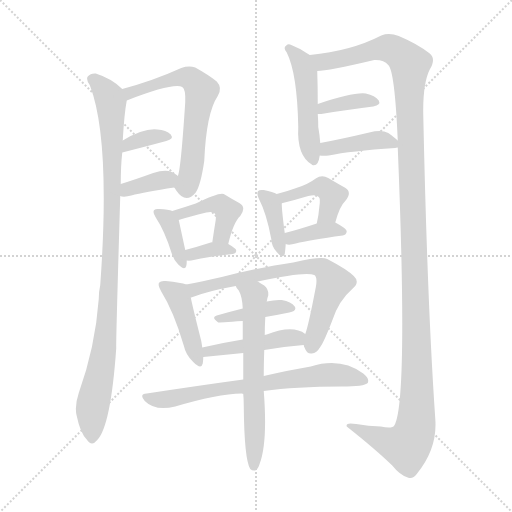
t = 0.00 s
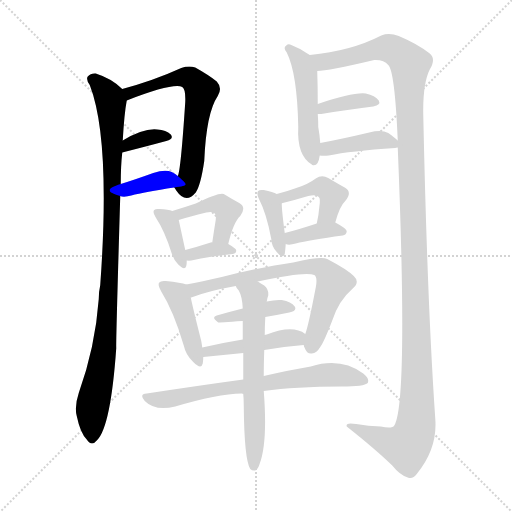
t = 2.72 s
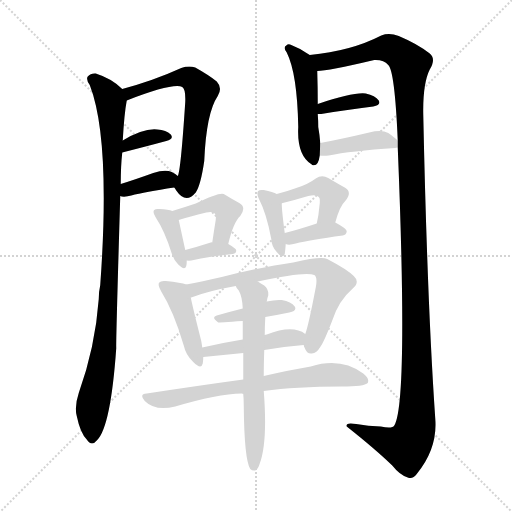
t = 5.45 s
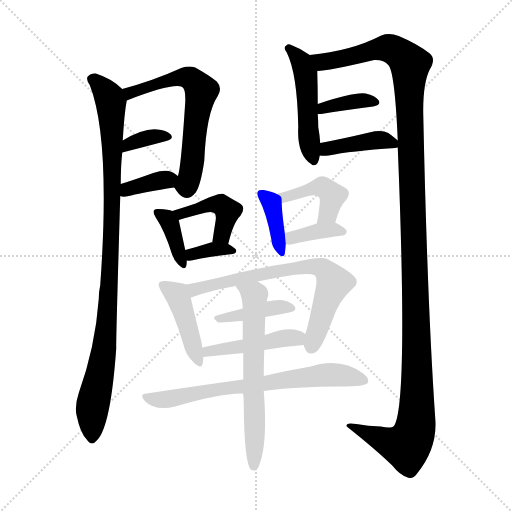
t = 8.17 s
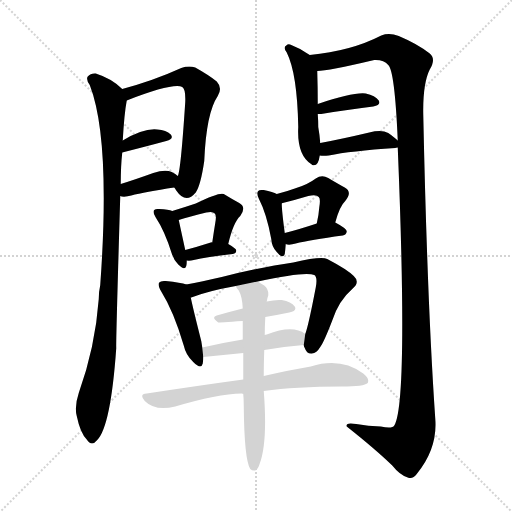
t = 10.90 s
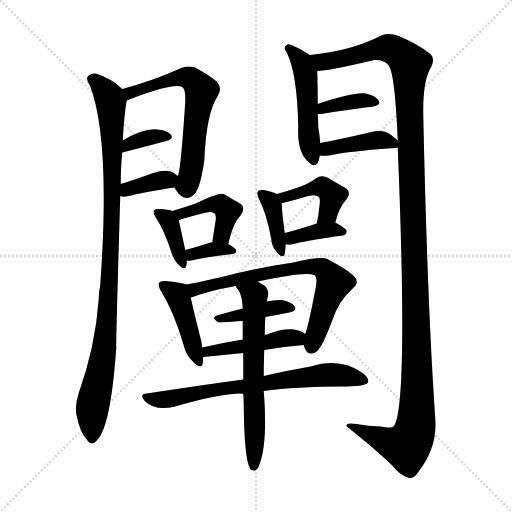
t = 13.62 s

The animated SVG that drew these frames (rendered in a browser with its animation timeline set to each time). Animation: 20 CSS @keyframes rules; one cycle of 13.62 s.

<svg version="1.1" viewBox="0 0 1024 1024" xmlns="http://www.w3.org/2000/svg">
  <g stroke="lightgray" stroke-dasharray="1,1" stroke-width="1" transform="scale(4, 4)">
    <line x1="0" y1="0" x2="256" y2="256"></line>
    <line x1="256" y1="0" x2="0" y2="256"></line>
    <line x1="128" y1="0" x2="128" y2="256"></line>
    <line x1="0" y1="128" x2="256" y2="128"></line>
  </g>
<g transform="scale(1, -1) translate(0, -900)">
   <style type="text/css">
    @keyframes keyframes0 {
      from {
       stroke: blue;
       stroke-dashoffset: 992;
       stroke-width: 128;
       }
       76% {
       animation-timing-function: step-end;
       stroke: blue;
       stroke-dashoffset: 0;
       stroke-width: 128;
       }
       to {
       stroke: black;
       stroke-width: 1024;
       }
       }
       #make-me-a-hanzi-animation-0 {
         animation: keyframes0 1.057292s both;
         animation-delay: 0.000000s;
         animation-timing-function: linear;
       }
    @keyframes keyframes1 {
      from {
       stroke: blue;
       stroke-dashoffset: 631;
       stroke-width: 128;
       }
       67% {
       animation-timing-function: step-end;
       stroke: blue;
       stroke-dashoffset: 0;
       stroke-width: 128;
       }
       to {
       stroke: black;
       stroke-width: 1024;
       }
       }
       #make-me-a-hanzi-animation-1 {
         animation: keyframes1 0.763509s both;
         animation-delay: 1.057292s;
         animation-timing-function: linear;
       }
    @keyframes keyframes2 {
      from {
       stroke: blue;
       stroke-dashoffset: 345;
       stroke-width: 128;
       }
       53% {
       animation-timing-function: step-end;
       stroke: blue;
       stroke-dashoffset: 0;
       stroke-width: 128;
       }
       to {
       stroke: black;
       stroke-width: 1024;
       }
       }
       #make-me-a-hanzi-animation-2 {
         animation: keyframes2 0.530762s both;
         animation-delay: 1.820801s;
         animation-timing-function: linear;
       }
    @keyframes keyframes3 {
      from {
       stroke: blue;
       stroke-dashoffset: 361;
       stroke-width: 128;
       }
       54% {
       animation-timing-function: step-end;
       stroke: blue;
       stroke-dashoffset: 0;
       stroke-width: 128;
       }
       to {
       stroke: black;
       stroke-width: 1024;
       }
       }
       #make-me-a-hanzi-animation-3 {
         animation: keyframes3 0.543783s both;
         animation-delay: 2.351562s;
         animation-timing-function: linear;
       }
    @keyframes keyframes4 {
      from {
       stroke: blue;
       stroke-dashoffset: 495;
       stroke-width: 128;
       }
       62% {
       animation-timing-function: step-end;
       stroke: blue;
       stroke-dashoffset: 0;
       stroke-width: 128;
       }
       to {
       stroke: black;
       stroke-width: 1024;
       }
       }
       #make-me-a-hanzi-animation-4 {
         animation: keyframes4 0.652832s both;
         animation-delay: 2.895345s;
         animation-timing-function: linear;
       }
    @keyframes keyframes5 {
      from {
       stroke: blue;
       stroke-dashoffset: 1350;
       stroke-width: 128;
       }
       81% {
       animation-timing-function: step-end;
       stroke: blue;
       stroke-dashoffset: 0;
       stroke-width: 128;
       }
       to {
       stroke: black;
       stroke-width: 1024;
       }
       }
       #make-me-a-hanzi-animation-5 {
         animation: keyframes5 1.348633s both;
         animation-delay: 3.548177s;
         animation-timing-function: linear;
       }
    @keyframes keyframes6 {
      from {
       stroke: blue;
       stroke-dashoffset: 370;
       stroke-width: 128;
       }
       55% {
       animation-timing-function: step-end;
       stroke: blue;
       stroke-dashoffset: 0;
       stroke-width: 128;
       }
       to {
       stroke: black;
       stroke-width: 1024;
       }
       }
       #make-me-a-hanzi-animation-6 {
         animation: keyframes6 0.551107s both;
         animation-delay: 4.896810s;
         animation-timing-function: linear;
       }
    @keyframes keyframes7 {
      from {
       stroke: blue;
       stroke-dashoffset: 408;
       stroke-width: 128;
       }
       57% {
       animation-timing-function: step-end;
       stroke: blue;
       stroke-dashoffset: 0;
       stroke-width: 128;
       }
       to {
       stroke: black;
       stroke-width: 1024;
       }
       }
       #make-me-a-hanzi-animation-7 {
         animation: keyframes7 0.582031s both;
         animation-delay: 5.447917s;
         animation-timing-function: linear;
       }
    @keyframes keyframes8 {
      from {
       stroke: blue;
       stroke-dashoffset: 373;
       stroke-width: 128;
       }
       55% {
       animation-timing-function: step-end;
       stroke: blue;
       stroke-dashoffset: 0;
       stroke-width: 128;
       }
       to {
       stroke: black;
       stroke-width: 1024;
       }
       }
       #make-me-a-hanzi-animation-8 {
         animation: keyframes8 0.553548s both;
         animation-delay: 6.029948s;
         animation-timing-function: linear;
       }
    @keyframes keyframes9 {
      from {
       stroke: blue;
       stroke-dashoffset: 435;
       stroke-width: 128;
       }
       59% {
       animation-timing-function: step-end;
       stroke: blue;
       stroke-dashoffset: 0;
       stroke-width: 128;
       }
       to {
       stroke: black;
       stroke-width: 1024;
       }
       }
       #make-me-a-hanzi-animation-9 {
         animation: keyframes9 0.604004s both;
         animation-delay: 6.583496s;
         animation-timing-function: linear;
       }
    @keyframes keyframes10 {
      from {
       stroke: blue;
       stroke-dashoffset: 348;
       stroke-width: 128;
       }
       53% {
       animation-timing-function: step-end;
       stroke: blue;
       stroke-dashoffset: 0;
       stroke-width: 128;
       }
       to {
       stroke: black;
       stroke-width: 1024;
       }
       }
       #make-me-a-hanzi-animation-10 {
         animation: keyframes10 0.533203s both;
         animation-delay: 7.187500s;
         animation-timing-function: linear;
       }
    @keyframes keyframes11 {
      from {
       stroke: blue;
       stroke-dashoffset: 381;
       stroke-width: 128;
       }
       55% {
       animation-timing-function: step-end;
       stroke: blue;
       stroke-dashoffset: 0;
       stroke-width: 128;
       }
       to {
       stroke: black;
       stroke-width: 1024;
       }
       }
       #make-me-a-hanzi-animation-11 {
         animation: keyframes11 0.560059s both;
         animation-delay: 7.720703s;
         animation-timing-function: linear;
       }
    @keyframes keyframes12 {
      from {
       stroke: blue;
       stroke-dashoffset: 430;
       stroke-width: 128;
       }
       58% {
       animation-timing-function: step-end;
       stroke: blue;
       stroke-dashoffset: 0;
       stroke-width: 128;
       }
       to {
       stroke: black;
       stroke-width: 1024;
       }
       }
       #make-me-a-hanzi-animation-12 {
         animation: keyframes12 0.599935s both;
         animation-delay: 8.280762s;
         animation-timing-function: linear;
       }
    @keyframes keyframes13 {
      from {
       stroke: blue;
       stroke-dashoffset: 369;
       stroke-width: 128;
       }
       55% {
       animation-timing-function: step-end;
       stroke: blue;
       stroke-dashoffset: 0;
       stroke-width: 128;
       }
       to {
       stroke: black;
       stroke-width: 1024;
       }
       }
       #make-me-a-hanzi-animation-13 {
         animation: keyframes13 0.550293s both;
         animation-delay: 8.880697s;
         animation-timing-function: linear;
       }
    @keyframes keyframes14 {
      from {
       stroke: blue;
       stroke-dashoffset: 429;
       stroke-width: 128;
       }
       58% {
       animation-timing-function: step-end;
       stroke: blue;
       stroke-dashoffset: 0;
       stroke-width: 128;
       }
       to {
       stroke: black;
       stroke-width: 1024;
       }
       }
       #make-me-a-hanzi-animation-14 {
         animation: keyframes14 0.599121s both;
         animation-delay: 9.430990s;
         animation-timing-function: linear;
       }
    @keyframes keyframes15 {
      from {
       stroke: blue;
       stroke-dashoffset: 700;
       stroke-width: 128;
       }
       69% {
       animation-timing-function: step-end;
       stroke: blue;
       stroke-dashoffset: 0;
       stroke-width: 128;
       }
       to {
       stroke: black;
       stroke-width: 1024;
       }
       }
       #make-me-a-hanzi-animation-15 {
         animation: keyframes15 0.819661s both;
         animation-delay: 10.030111s;
         animation-timing-function: linear;
       }
    @keyframes keyframes16 {
      from {
       stroke: blue;
       stroke-dashoffset: 403;
       stroke-width: 128;
       }
       57% {
       animation-timing-function: step-end;
       stroke: blue;
       stroke-dashoffset: 0;
       stroke-width: 128;
       }
       to {
       stroke: black;
       stroke-width: 1024;
       }
       }
       #make-me-a-hanzi-animation-16 {
         animation: keyframes16 0.577962s both;
         animation-delay: 10.849772s;
         animation-timing-function: linear;
       }
    @keyframes keyframes17 {
      from {
       stroke: blue;
       stroke-dashoffset: 452;
       stroke-width: 128;
       }
       60% {
       animation-timing-function: step-end;
       stroke: blue;
       stroke-dashoffset: 0;
       stroke-width: 128;
       }
       to {
       stroke: black;
       stroke-width: 1024;
       }
       }
       #make-me-a-hanzi-animation-17 {
         animation: keyframes17 0.617839s both;
         animation-delay: 11.427734s;
         animation-timing-function: linear;
       }
    @keyframes keyframes18 {
      from {
       stroke: blue;
       stroke-dashoffset: 689;
       stroke-width: 128;
       }
       69% {
       animation-timing-function: step-end;
       stroke: blue;
       stroke-dashoffset: 0;
       stroke-width: 128;
       }
       to {
       stroke: black;
       stroke-width: 1024;
       }
       }
       #make-me-a-hanzi-animation-18 {
         animation: keyframes18 0.810710s both;
         animation-delay: 12.045573s;
         animation-timing-function: linear;
       }
    @keyframes keyframes19 {
      from {
       stroke: blue;
       stroke-dashoffset: 632;
       stroke-width: 128;
       }
       67% {
       animation-timing-function: step-end;
       stroke: blue;
       stroke-dashoffset: 0;
       stroke-width: 128;
       }
       to {
       stroke: black;
       stroke-width: 1024;
       }
       }
       #make-me-a-hanzi-animation-19 {
         animation: keyframes19 0.764323s both;
         animation-delay: 12.856283s;
         animation-timing-function: linear;
       }
</style>
<path d="M 244.5 722.0 Q 223.5 743.0 191.5 753.0 Q 181.5 754.0 175.5 747.0 Q 171.5 741.0 179.5 730.0 Q 221.5 622.0 200.5 330.0 Q 197.5 317.0 197.5 302.0 Q 190.5 206.0 157.5 114.0 Q 148.5 87.0 153.5 68.0 Q 160.5 34.0 173.5 21.0 Q 183.5 6.0 194.5 20.0 Q 221.5 48.0 232.5 204.0 Q 231.5 208.0 240.5 508.0 L 241.5 532.0 Q 241.5 568.0 244.5 595.0 L 245.5 619.0 Q 248.5 673.0 253.5 699.0 C 255.5 713.0 255.5 713.0 244.5 722.0 Z" fill="lightgray"></path> 
<path d="M 348.5 525.0 Q 349.5 524.0 352.5 519.0 Q 371.5 491.0 391.5 515.0 Q 401.5 530.0 408.5 578.0 Q 412.5 674.0 435.5 708.0 Q 445.5 724.0 433.5 737.0 Q 417.5 750.0 390.5 765.0 Q 377.5 769.0 362.5 764.0 Q 307.5 739.0 244.5 722.0 C 215.5 714.0 225.5 688.0 253.5 699.0 Q 346.5 735.0 364.5 726.0 Q 371.5 722.0 370.5 696.0 Q 361.5 558.0 355.5 548.0 C 349.5 524.0 347.5 526.0 348.5 525.0 Z" fill="lightgray"></path> 
<path d="M 244.5 595.0 Q 295.5 608.0 332.5 618.0 Q 348.5 622.0 341.5 631.0 Q 332.5 640.0 314.5 641.0 Q 287.5 644.0 245.5 619.0 C 219.5 604.0 215.5 588.0 244.5 595.0 Z" fill="lightgray"></path> 
<path d="M 240.5 508.0 Q 241.5 508.0 243.5 507.0 Q 252.5 506.0 262.5 509.0 Q 289.5 516.0 348.5 525.0 C 377.5 529.0 377.5 529.0 355.5 548.0 Q 351.5 552.0 343.5 556.0 Q 330.5 562.0 306.5 554.0 Q 270.5 541.0 241.5 532.0 C 212.5 523.0 211.5 516.0 240.5 508.0 Z" fill="lightgray"></path> 
<path d="M 619.5 790.0 Q 601.5 803.0 582.5 810.0 Q 576.5 813.0 572.5 809.0 Q 565.5 805.0 573.5 795.0 Q 594.5 753.0 596.5 646.0 Q 593.5 589.0 623.5 571.0 L 624.5 570.0 Q 636.5 566.0 639.5 589.0 L 640.5 614.0 Q 639.5 629.0 636.5 646.0 Q 636.5 659.0 635.5 672.0 L 635.5 692.0 Q 635.5 725.0 634.5 758.0 C 633.5 780.0 633.5 780.0 619.5 790.0 Z" fill="lightgray"></path> 
<path d="M 795.5 605.0 Q 816.5 94.0 788.5 49.0 Q 784.5 42.0 761.5 47.0 Q 736.5 48.0 712.5 52.0 Q 690.5 56.0 693.5 47.0 Q 751.5 1.0 784.5 -31.0 Q 799.5 -50.0 815.5 -55.0 Q 825.5 -59.0 833.5 -48.0 Q 875.5 3.0 870.5 63.0 Q 854.5 295.0 846.5 672.0 Q 845.5 733.0 859.5 761.0 Q 872.5 782.0 859.5 793.0 Q 835.5 812.0 797.5 828.0 Q 778.5 835.0 762.5 829.0 Q 702.5 798.0 619.5 790.0 C 589.5 786.0 604.5 754.0 634.5 758.0 Q 655.5 758.0 748.5 780.0 Q 767.5 781.0 776.5 770.0 Q 789.5 758.0 795.5 619.0 L 795.5 605.0 Z" fill="lightgray"></path> 
<path d="M 635.5 672.0 Q 638.5 672.0 642.5 672.0 Q 702.5 682.0 746.5 687.0 Q 762.5 690.0 757.5 699.0 Q 750.5 709.0 731.5 713.0 Q 706.5 716.0 635.5 692.0 C 607.5 682.0 605.5 672.0 635.5 672.0 Z" fill="lightgray"></path> 
<path d="M 639.5 589.0 Q 646.5 588.0 657.5 589.0 Q 700.5 598.0 790.5 604.0 Q 791.5 605.0 795.5 605.0 C 808.5 607.0 808.5 607.0 795.5 619.0 Q 789.5 625.0 776.5 634.0 Q 763.5 641.0 738.5 635.0 Q 683.5 622.0 640.5 614.0 C 611.5 608.0 609.5 592.0 639.5 589.0 Z" fill="lightgray"></path> 
<path d="M 344.5 478.0 Q 337.5 481.0 318.5 482.0 Q 311.5 483.0 308.5 480.0 Q 304.5 476.0 311.5 465.0 Q 329.5 438.0 343.5 393.0 Q 347.5 380.0 356.5 371.0 Q 369.5 358.0 372.5 368.0 Q 373.5 372.0 373.5 379.0 L 370.5 400.0 Q 360.5 446.0 357.5 460.0 C 354.5 475.0 354.5 475.0 344.5 478.0 Z" fill="lightgray"></path> 
<path d="M 456.5 412.0 Q 466.5 455.0 480.5 468.0 Q 493.5 486.0 478.5 494.0 Q 465.5 501.0 447.5 512.0 Q 438.5 516.0 391.5 493.0 Q 370.5 486.0 344.5 478.0 C 315.5 469.0 328.5 451.0 357.5 460.0 Q 378.5 467.0 412.5 475.0 Q 425.5 478.0 429.5 473.0 Q 433.5 470.0 430.5 454.0 Q 427.5 436.0 424.5 415.0 C 420.5 385.0 449.5 383.0 456.5 412.0 Z" fill="lightgray"></path> 
<path d="M 373.5 379.0 Q 379.5 378.0 387.5 380.0 Q 412.5 386.0 465.5 392.0 Q 472.5 393.0 472.5 399.0 Q 472.5 403.0 456.5 412.0 C 449.5 416.0 449.5 416.0 424.5 415.0 Q 423.5 416.0 421.5 415.0 Q 393.5 406.0 370.5 400.0 C 341.5 392.0 343.5 382.0 373.5 379.0 Z" fill="lightgray"></path> 
<path d="M 553.5 512.0 Q 546.5 516.0 527.5 520.0 Q 518.5 521.0 516.5 518.0 Q 512.5 514.0 517.5 503.0 Q 533.5 472.0 542.5 422.0 Q 543.5 406.0 553.5 396.0 Q 565.5 381.0 569.5 392.0 Q 570.5 399.0 571.5 412.0 L 569.5 434.0 Q 563.5 479.0 563.5 493.0 C 563.5 507.0 563.5 507.0 553.5 512.0 Z" fill="lightgray"></path> 
<path d="M 670.5 455.0 Q 679.5 488.0 690.5 498.0 Q 705.5 516.0 689.5 525.0 Q 676.5 532.0 656.5 544.0 Q 643.5 551.0 631.5 543.0 Q 615.5 531.0 592.5 524.0 Q 576.5 518.0 553.5 512.0 C 524.5 504.0 535.5 483.0 563.5 493.0 Q 562.5 494.0 565.5 494.0 Q 593.5 501.0 616.5 508.0 Q 632.5 512.0 637.5 506.0 Q 641.5 503.0 638.5 485.0 Q 637.5 470.0 633.5 453.0 C 627.5 424.0 662.5 426.0 670.5 455.0 Z" fill="lightgray"></path> 
<path d="M 571.5 412.0 Q 572.5 412.0 574.5 411.0 Q 581.5 410.0 591.5 413.0 Q 619.5 420.0 685.5 429.0 Q 692.5 430.0 693.5 437.0 Q 693.5 443.0 670.5 455.0 C 658.5 461.0 658.5 461.0 633.5 453.0 Q 597.5 441.0 569.5 434.0 C 540.5 427.0 542.5 420.0 571.5 412.0 Z" fill="lightgray"></path> 
<path d="M 372.5 331.0 Q 362.5 335.0 331.5 338.0 Q 321.5 339.0 318.5 335.0 Q 314.5 331.0 322.5 317.0 Q 347.5 277.0 367.5 209.0 Q 371.5 190.0 386.5 176.0 Q 402.5 160.0 405.5 173.0 Q 406.5 179.0 406.5 186.0 L 404.5 205.0 Q 403.5 212.0 402.5 218.0 Q 386.5 281.0 381.5 305.0 C 376.5 330.0 376.5 330.0 372.5 331.0 Z" fill="lightgray"></path> 
<path d="M 607.5 210.0 Q 607.5 207.0 609.5 204.0 Q 613.5 192.0 623.5 193.0 Q 633.5 194.0 640.5 206.0 Q 647.5 215.0 664.5 259.0 Q 677.5 299.0 705.5 323.0 Q 720.5 336.0 707.5 348.0 Q 694.5 361.0 654.5 382.0 Q 642.5 388.0 586.5 375.0 Q 523.5 366.0 443.5 346.0 Q 403.5 337.0 372.5 331.0 C 343.5 325.0 353.5 295.0 381.5 305.0 Q 380.5 305.0 382.5 305.0 Q 415.5 318.0 471.5 328.0 L 515.5 337.0 Q 611.5 358.0 628.5 350.0 Q 635.5 346.0 631.5 325.0 Q 616.5 247.0 610.5 232.0 L 607.5 210.0 Z" fill="lightgray"></path> 
<path d="M 530.5 266.0 Q 554.5 270.0 578.5 275.0 Q 594.5 278.0 589.5 287.0 Q 582.5 297.0 563.5 300.0 Q 550.5 301.0 533.5 297.0 L 485.5 283.0 Q 457.5 276.0 433.5 269.0 Q 421.5 265.0 436.5 255.0 Q 437.5 255.0 485.5 258.0 L 530.5 266.0 Z" fill="lightgray"></path> 
<path d="M 528.5 200.0 Q 568.5 207.0 607.5 210.0 C 637.5 212.0 635.5 216.0 610.5 232.0 Q 585.5 251.0 533.5 231.0 Q 530.5 231.0 529.5 230.0 L 485.5 221.0 Q 442.5 214.0 404.5 205.0 C 375.5 198.0 376.5 183.0 406.5 186.0 L 486.5 194.0 L 528.5 200.0 Z" fill="lightgray"></path> 
<path d="M 527.5 118.0 Q 590.5 127.0 683.5 127.0 Q 728.5 127.0 735.5 134.0 Q 739.5 143.0 726.5 153.0 Q 681.5 186.0 621.5 167.0 Q 579.5 160.0 527.5 148.0 L 486.5 141.0 Q 398.5 129.0 293.5 113.0 Q 277.5 112.0 289.5 98.0 Q 310.5 77.0 350.5 87.0 Q 434.5 112.0 483.5 113.0 L 486.5 112.0 L 527.5 118.0 Z" fill="lightgray"></path> 
<path d="M 486.5 112.0 Q 487.5 102.0 487.5 89.0 Q 488.5 -19.0 500.5 -38.0 Q 504.5 -42.0 510.5 -41.0 Q 516.5 -38.0 519.5 -27.0 Q 535.5 16.0 527.5 118.0 L 527.5 148.0 Q 527.5 170.0 528.5 200.0 L 529.5 230.0 Q 529.5 246.0 530.5 264.0 L 530.5 266.0 L 533.5 297.0 Q 534.5 304.0 536.5 309.0 Q 537.5 322.0 528.5 329.0 Q 521.5 333.0 515.5 337.0 C 490.5 353.0 455.5 353.0 471.5 328.0 Q 472.5 324.0 477.5 319.0 Q 484.5 307.0 485.5 283.0 L 485.5 258.0 Q 485.5 242.0 485.5 221.0 L 486.5 194.0 Q 486.5 170.0 486.5 141.0 L 486.5 112.0 Z" fill="lightgray"></path> 
      <clipPath id="make-me-a-hanzi-clip-0">
      <path d="M 244.5 722.0 Q 223.5 743.0 191.5 753.0 Q 181.5 754.0 175.5 747.0 Q 171.5 741.0 179.5 730.0 Q 221.5 622.0 200.5 330.0 Q 197.5 317.0 197.5 302.0 Q 190.5 206.0 157.5 114.0 Q 148.5 87.0 153.5 68.0 Q 160.5 34.0 173.5 21.0 Q 183.5 6.0 194.5 20.0 Q 221.5 48.0 232.5 204.0 Q 231.5 208.0 240.5 508.0 L 241.5 532.0 Q 241.5 568.0 244.5 595.0 L 245.5 619.0 Q 248.5 673.0 253.5 699.0 C 255.5 713.0 255.5 713.0 244.5 722.0 Z" fill="lightgray"></path>
      </clipPath>
      <path clip-path="url(#make-me-a-hanzi-clip-0)" d="M 184.5 742.0 L 212.5 715.0 L 221.5 694.0 L 227.5 494.0 L 222.5 483.0 L 222.5 389.0 L 208.5 193.0 L 184.5 86.0 L 184.5 24.0 " fill="none" id="make-me-a-hanzi-animation-0" stroke-dasharray="864 1728" stroke-linecap="round"></path>

      <clipPath id="make-me-a-hanzi-clip-1">
      <path d="M 348.5 525.0 Q 349.5 524.0 352.5 519.0 Q 371.5 491.0 391.5 515.0 Q 401.5 530.0 408.5 578.0 Q 412.5 674.0 435.5 708.0 Q 445.5 724.0 433.5 737.0 Q 417.5 750.0 390.5 765.0 Q 377.5 769.0 362.5 764.0 Q 307.5 739.0 244.5 722.0 C 215.5 714.0 225.5 688.0 253.5 699.0 Q 346.5 735.0 364.5 726.0 Q 371.5 722.0 370.5 696.0 Q 361.5 558.0 355.5 548.0 C 349.5 524.0 347.5 526.0 348.5 525.0 Z" fill="lightgray"></path>
      </clipPath>
      <path clip-path="url(#make-me-a-hanzi-clip-1)" d="M 253.5 719.0 L 262.5 713.0 L 346.5 743.0 L 373.5 746.0 L 384.5 741.0 L 402.5 718.0 L 381.5 557.0 L 373.5 528.0 L 359.5 528.0 " fill="none" id="make-me-a-hanzi-animation-1" stroke-dasharray="503 1006" stroke-linecap="round"></path>

      <clipPath id="make-me-a-hanzi-clip-2">
      <path d="M 244.5 595.0 Q 295.5 608.0 332.5 618.0 Q 348.5 622.0 341.5 631.0 Q 332.5 640.0 314.5 641.0 Q 287.5 644.0 245.5 619.0 C 219.5 604.0 215.5 588.0 244.5 595.0 Z" fill="lightgray"></path>
      </clipPath>
      <path clip-path="url(#make-me-a-hanzi-clip-2)" d="M 251.5 601.0 L 257.5 612.0 L 274.5 619.0 L 331.5 628.0 " fill="none" id="make-me-a-hanzi-animation-2" stroke-dasharray="217 434" stroke-linecap="round"></path>

      <clipPath id="make-me-a-hanzi-clip-3">
      <path d="M 240.5 508.0 Q 241.5 508.0 243.5 507.0 Q 252.5 506.0 262.5 509.0 Q 289.5 516.0 348.5 525.0 C 377.5 529.0 377.5 529.0 355.5 548.0 Q 351.5 552.0 343.5 556.0 Q 330.5 562.0 306.5 554.0 Q 270.5 541.0 241.5 532.0 C 212.5 523.0 211.5 516.0 240.5 508.0 Z" fill="lightgray"></path>
      </clipPath>
      <path clip-path="url(#make-me-a-hanzi-clip-3)" d="M 244.5 514.0 L 344.5 545.0 " fill="none" id="make-me-a-hanzi-animation-3" stroke-dasharray="233 466" stroke-linecap="round"></path>

      <clipPath id="make-me-a-hanzi-clip-4">
      <path d="M 619.5 790.0 Q 601.5 803.0 582.5 810.0 Q 576.5 813.0 572.5 809.0 Q 565.5 805.0 573.5 795.0 Q 594.5 753.0 596.5 646.0 Q 593.5 589.0 623.5 571.0 L 624.5 570.0 Q 636.5 566.0 639.5 589.0 L 640.5 614.0 Q 639.5 629.0 636.5 646.0 Q 636.5 659.0 635.5 672.0 L 635.5 692.0 Q 635.5 725.0 634.5 758.0 C 633.5 780.0 633.5 780.0 619.5 790.0 Z" fill="lightgray"></path>
      </clipPath>
      <path clip-path="url(#make-me-a-hanzi-clip-4)" d="M 578.5 802.0 L 602.5 775.0 L 611.5 754.0 L 616.5 635.0 L 628.5 575.0 " fill="none" id="make-me-a-hanzi-animation-4" stroke-dasharray="367 734" stroke-linecap="round"></path>

      <clipPath id="make-me-a-hanzi-clip-5">
      <path d="M 795.5 605.0 Q 816.5 94.0 788.5 49.0 Q 784.5 42.0 761.5 47.0 Q 736.5 48.0 712.5 52.0 Q 690.5 56.0 693.5 47.0 Q 751.5 1.0 784.5 -31.0 Q 799.5 -50.0 815.5 -55.0 Q 825.5 -59.0 833.5 -48.0 Q 875.5 3.0 870.5 63.0 Q 854.5 295.0 846.5 672.0 Q 845.5 733.0 859.5 761.0 Q 872.5 782.0 859.5 793.0 Q 835.5 812.0 797.5 828.0 Q 778.5 835.0 762.5 829.0 Q 702.5 798.0 619.5 790.0 C 589.5 786.0 604.5 754.0 634.5 758.0 Q 655.5 758.0 748.5 780.0 Q 767.5 781.0 776.5 770.0 Q 789.5 758.0 795.5 619.0 L 795.5 605.0 Z" fill="lightgray"></path>
      </clipPath>
      <path clip-path="url(#make-me-a-hanzi-clip-5)" d="M 628.5 788.0 L 637.5 779.0 L 652.5 777.0 L 774.5 804.0 L 792.5 797.0 L 820.5 771.0 L 819.5 633.0 L 834.5 156.0 L 830.5 43.0 L 813.5 8.0 L 781.5 13.0 L 703.5 45.0 " fill="none" id="make-me-a-hanzi-animation-5" stroke-dasharray="1222 2444" stroke-linecap="round"></path>

      <clipPath id="make-me-a-hanzi-clip-6">
      <path d="M 635.5 672.0 Q 638.5 672.0 642.5 672.0 Q 702.5 682.0 746.5 687.0 Q 762.5 690.0 757.5 699.0 Q 750.5 709.0 731.5 713.0 Q 706.5 716.0 635.5 692.0 C 607.5 682.0 605.5 672.0 635.5 672.0 Z" fill="lightgray"></path>
      </clipPath>
      <path clip-path="url(#make-me-a-hanzi-clip-6)" d="M 639.5 677.0 L 649.5 684.0 L 719.5 699.0 L 749.5 696.0 " fill="none" id="make-me-a-hanzi-animation-6" stroke-dasharray="242 484" stroke-linecap="round"></path>

      <clipPath id="make-me-a-hanzi-clip-7">
      <path d="M 639.5 589.0 Q 646.5 588.0 657.5 589.0 Q 700.5 598.0 790.5 604.0 Q 791.5 605.0 795.5 605.0 C 808.5 607.0 808.5 607.0 795.5 619.0 Q 789.5 625.0 776.5 634.0 Q 763.5 641.0 738.5 635.0 Q 683.5 622.0 640.5 614.0 C 611.5 608.0 609.5 592.0 639.5 589.0 Z" fill="lightgray"></path>
      </clipPath>
      <path clip-path="url(#make-me-a-hanzi-clip-7)" d="M 643.5 595.0 L 734.5 618.0 L 766.5 620.0 L 791.5 612.0 " fill="none" id="make-me-a-hanzi-animation-7" stroke-dasharray="280 560" stroke-linecap="round"></path>

      <clipPath id="make-me-a-hanzi-clip-8">
      <path d="M 344.5 478.0 Q 337.5 481.0 318.5 482.0 Q 311.5 483.0 308.5 480.0 Q 304.5 476.0 311.5 465.0 Q 329.5 438.0 343.5 393.0 Q 347.5 380.0 356.5 371.0 Q 369.5 358.0 372.5 368.0 Q 373.5 372.0 373.5 379.0 L 370.5 400.0 Q 360.5 446.0 357.5 460.0 C 354.5 475.0 354.5 475.0 344.5 478.0 Z" fill="lightgray"></path>
      </clipPath>
      <path clip-path="url(#make-me-a-hanzi-clip-8)" d="M 315.5 474.0 L 340.5 452.0 L 364.5 372.0 " fill="none" id="make-me-a-hanzi-animation-8" stroke-dasharray="245 490" stroke-linecap="round"></path>

      <clipPath id="make-me-a-hanzi-clip-9">
      <path d="M 456.5 412.0 Q 466.5 455.0 480.5 468.0 Q 493.5 486.0 478.5 494.0 Q 465.5 501.0 447.5 512.0 Q 438.5 516.0 391.5 493.0 Q 370.5 486.0 344.5 478.0 C 315.5 469.0 328.5 451.0 357.5 460.0 Q 378.5 467.0 412.5 475.0 Q 425.5 478.0 429.5 473.0 Q 433.5 470.0 430.5 454.0 Q 427.5 436.0 424.5 415.0 C 420.5 385.0 449.5 383.0 456.5 412.0 Z" fill="lightgray"></path>
      </clipPath>
      <path clip-path="url(#make-me-a-hanzi-clip-9)" d="M 351.5 477.0 L 361.5 472.0 L 406.5 489.0 L 442.5 491.0 L 455.5 478.0 L 444.5 431.0 L 430.5 421.0 " fill="none" id="make-me-a-hanzi-animation-9" stroke-dasharray="307 614" stroke-linecap="round"></path>

      <clipPath id="make-me-a-hanzi-clip-10">
      <path d="M 373.5 379.0 Q 379.5 378.0 387.5 380.0 Q 412.5 386.0 465.5 392.0 Q 472.5 393.0 472.5 399.0 Q 472.5 403.0 456.5 412.0 C 449.5 416.0 449.5 416.0 424.5 415.0 Q 423.5 416.0 421.5 415.0 Q 393.5 406.0 370.5 400.0 C 341.5 392.0 343.5 382.0 373.5 379.0 Z" fill="lightgray"></path>
      </clipPath>
      <path clip-path="url(#make-me-a-hanzi-clip-10)" d="M 377.5 396.0 L 383.5 391.0 L 423.5 401.0 L 466.5 398.0 " fill="none" id="make-me-a-hanzi-animation-10" stroke-dasharray="220 440" stroke-linecap="round"></path>

      <clipPath id="make-me-a-hanzi-clip-11">
      <path d="M 553.5 512.0 Q 546.5 516.0 527.5 520.0 Q 518.5 521.0 516.5 518.0 Q 512.5 514.0 517.5 503.0 Q 533.5 472.0 542.5 422.0 Q 543.5 406.0 553.5 396.0 Q 565.5 381.0 569.5 392.0 Q 570.5 399.0 571.5 412.0 L 569.5 434.0 Q 563.5 479.0 563.5 493.0 C 563.5 507.0 563.5 507.0 553.5 512.0 Z" fill="lightgray"></path>
      </clipPath>
      <path clip-path="url(#make-me-a-hanzi-clip-11)" d="M 523.5 511.0 L 545.5 488.0 L 561.5 396.0 " fill="none" id="make-me-a-hanzi-animation-11" stroke-dasharray="253 506" stroke-linecap="round"></path>

      <clipPath id="make-me-a-hanzi-clip-12">
      <path d="M 670.5 455.0 Q 679.5 488.0 690.5 498.0 Q 705.5 516.0 689.5 525.0 Q 676.5 532.0 656.5 544.0 Q 643.5 551.0 631.5 543.0 Q 615.5 531.0 592.5 524.0 Q 576.5 518.0 553.5 512.0 C 524.5 504.0 535.5 483.0 563.5 493.0 Q 562.5 494.0 565.5 494.0 Q 593.5 501.0 616.5 508.0 Q 632.5 512.0 637.5 506.0 Q 641.5 503.0 638.5 485.0 Q 637.5 470.0 633.5 453.0 C 627.5 424.0 662.5 426.0 670.5 455.0 Z" fill="lightgray"></path>
      </clipPath>
      <path clip-path="url(#make-me-a-hanzi-clip-12)" d="M 562.5 498.0 L 577.5 509.0 L 645.5 526.0 L 664.5 508.0 L 657.5 474.0 L 639.5 458.0 " fill="none" id="make-me-a-hanzi-animation-12" stroke-dasharray="302 604" stroke-linecap="round"></path>

      <clipPath id="make-me-a-hanzi-clip-13">
      <path d="M 571.5 412.0 Q 572.5 412.0 574.5 411.0 Q 581.5 410.0 591.5 413.0 Q 619.5 420.0 685.5 429.0 Q 692.5 430.0 693.5 437.0 Q 693.5 443.0 670.5 455.0 C 658.5 461.0 658.5 461.0 633.5 453.0 Q 597.5 441.0 569.5 434.0 C 540.5 427.0 542.5 420.0 571.5 412.0 Z" fill="lightgray"></path>
      </clipPath>
      <path clip-path="url(#make-me-a-hanzi-clip-13)" d="M 575.5 418.0 L 631.5 437.0 L 685.5 437.0 " fill="none" id="make-me-a-hanzi-animation-13" stroke-dasharray="241 482" stroke-linecap="round"></path>

      <clipPath id="make-me-a-hanzi-clip-14">
      <path d="M 372.5 331.0 Q 362.5 335.0 331.5 338.0 Q 321.5 339.0 318.5 335.0 Q 314.5 331.0 322.5 317.0 Q 347.5 277.0 367.5 209.0 Q 371.5 190.0 386.5 176.0 Q 402.5 160.0 405.5 173.0 Q 406.5 179.0 406.5 186.0 L 404.5 205.0 Q 403.5 212.0 402.5 218.0 Q 386.5 281.0 381.5 305.0 C 376.5 330.0 376.5 330.0 372.5 331.0 Z" fill="lightgray"></path>
      </clipPath>
      <path clip-path="url(#make-me-a-hanzi-clip-14)" d="M 326.5 330.0 L 357.5 304.0 L 396.5 177.0 " fill="none" id="make-me-a-hanzi-animation-14" stroke-dasharray="301 602" stroke-linecap="round"></path>

      <clipPath id="make-me-a-hanzi-clip-15">
      <path d="M 607.5 210.0 Q 607.5 207.0 609.5 204.0 Q 613.5 192.0 623.5 193.0 Q 633.5 194.0 640.5 206.0 Q 647.5 215.0 664.5 259.0 Q 677.5 299.0 705.5 323.0 Q 720.5 336.0 707.5 348.0 Q 694.5 361.0 654.5 382.0 Q 642.5 388.0 586.5 375.0 Q 523.5 366.0 443.5 346.0 Q 403.5 337.0 372.5 331.0 C 343.5 325.0 353.5 295.0 381.5 305.0 Q 380.5 305.0 382.5 305.0 Q 415.5 318.0 471.5 328.0 L 515.5 337.0 Q 611.5 358.0 628.5 350.0 Q 635.5 346.0 631.5 325.0 Q 616.5 247.0 610.5 232.0 L 607.5 210.0 Z" fill="lightgray"></path>
      </clipPath>
      <path clip-path="url(#make-me-a-hanzi-clip-15)" d="M 382.5 312.0 L 389.5 321.0 L 514.5 351.0 L 599.5 366.0 L 642.5 364.0 L 667.5 334.0 L 622.5 206.0 " fill="none" id="make-me-a-hanzi-animation-15" stroke-dasharray="572 1144" stroke-linecap="round"></path>

      <clipPath id="make-me-a-hanzi-clip-16">
      <path d="M 530.5 266.0 Q 554.5 270.0 578.5 275.0 Q 594.5 278.0 589.5 287.0 Q 582.5 297.0 563.5 300.0 Q 550.5 301.0 533.5 297.0 L 485.5 283.0 Q 457.5 276.0 433.5 269.0 Q 421.5 265.0 436.5 255.0 Q 437.5 255.0 485.5 258.0 L 530.5 266.0 Z" fill="lightgray"></path>
      </clipPath>
      <path clip-path="url(#make-me-a-hanzi-clip-16)" d="M 437.5 263.0 L 474.5 266.0 L 556.5 286.0 L 581.5 284.0 " fill="none" id="make-me-a-hanzi-animation-16" stroke-dasharray="275 550" stroke-linecap="round"></path>

      <clipPath id="make-me-a-hanzi-clip-17">
      <path d="M 528.5 200.0 Q 568.5 207.0 607.5 210.0 C 637.5 212.0 635.5 216.0 610.5 232.0 Q 585.5 251.0 533.5 231.0 Q 530.5 231.0 529.5 230.0 L 485.5 221.0 Q 442.5 214.0 404.5 205.0 C 375.5 198.0 376.5 183.0 406.5 186.0 L 486.5 194.0 L 528.5 200.0 Z" fill="lightgray"></path>
      </clipPath>
      <path clip-path="url(#make-me-a-hanzi-clip-17)" d="M 412.5 191.0 L 416.5 197.0 L 578.5 225.0 L 593.5 224.0 L 599.5 217.0 " fill="none" id="make-me-a-hanzi-animation-17" stroke-dasharray="324 648" stroke-linecap="round"></path>

      <clipPath id="make-me-a-hanzi-clip-18">
      <path d="M 527.5 118.0 Q 590.5 127.0 683.5 127.0 Q 728.5 127.0 735.5 134.0 Q 739.5 143.0 726.5 153.0 Q 681.5 186.0 621.5 167.0 Q 579.5 160.0 527.5 148.0 L 486.5 141.0 Q 398.5 129.0 293.5 113.0 Q 277.5 112.0 289.5 98.0 Q 310.5 77.0 350.5 87.0 Q 434.5 112.0 483.5 113.0 L 486.5 112.0 L 527.5 118.0 Z" fill="lightgray"></path>
      </clipPath>
      <path clip-path="url(#make-me-a-hanzi-clip-18)" d="M 301.5 103.0 L 355.5 104.0 L 396.5 115.0 L 635.5 149.0 L 686.5 149.0 L 729.5 138.0 " fill="none" id="make-me-a-hanzi-animation-18" stroke-dasharray="561 1122" stroke-linecap="round"></path>

      <clipPath id="make-me-a-hanzi-clip-19">
      <path d="M 486.5 112.0 Q 487.5 102.0 487.5 89.0 Q 488.5 -19.0 500.5 -38.0 Q 504.5 -42.0 510.5 -41.0 Q 516.5 -38.0 519.5 -27.0 Q 535.5 16.0 527.5 118.0 L 527.5 148.0 Q 527.5 170.0 528.5 200.0 L 529.5 230.0 Q 529.5 246.0 530.5 264.0 L 530.5 266.0 L 533.5 297.0 Q 534.5 304.0 536.5 309.0 Q 537.5 322.0 528.5 329.0 Q 521.5 333.0 515.5 337.0 C 490.5 353.0 455.5 353.0 471.5 328.0 Q 472.5 324.0 477.5 319.0 Q 484.5 307.0 485.5 283.0 L 485.5 258.0 Q 485.5 242.0 485.5 221.0 L 486.5 194.0 Q 486.5 170.0 486.5 141.0 L 486.5 112.0 Z" fill="lightgray"></path>
      </clipPath>
      <path clip-path="url(#make-me-a-hanzi-clip-19)" d="M 479.5 327.0 L 508.5 308.0 L 507.5 -33.0 " fill="none" id="make-me-a-hanzi-animation-19" stroke-dasharray="504 1008" stroke-linecap="round"></path>

</g>
</svg>
